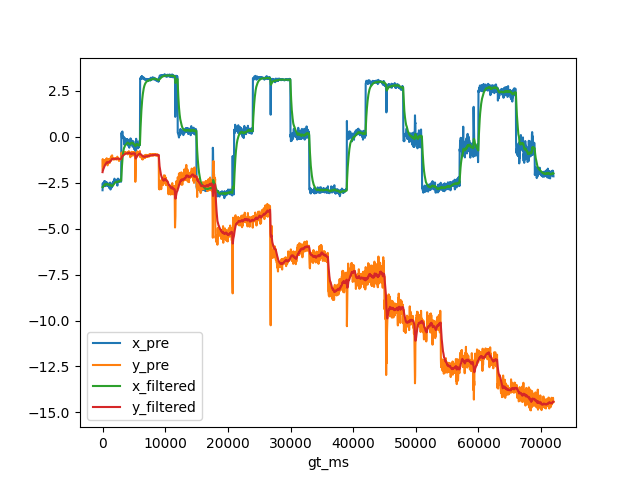

The file beside this chart, header and first rows:
, gt_ms, x_gt, y_gt, x_pre, y_pre, x_filtered, y_filtered
0, 0.0, -3.024, -0.8723, -2.906, -1.784, -2.734, -1.919
1, 33.0, -3.024, -0.8723, -2.53, -1.209, -2.715, -1.85
2, 67.0, -3.024, -0.8723, -2.726, -1.654, -2.716, -1.832
3, 100.0, -3.024, -0.8723, -2.616, -1.328, -2.706, -1.784
4, 133.0, -3.024, -0.8723, -2.573, -1.329, -2.693, -1.74
5, 167.0, -3.024, -0.8723, -2.587, -1.599, -2.683, -1.727
6, 200.0, -3.024, -0.8723, -2.466, -1.27, -2.663, -1.684
7, 233.0, -3.024, -0.8723, -2.483, -1.459, -2.646, -1.662
8, 267.0, -3.024, -0.8723, -2.417, -1.282, -2.624, -1.626
9, 300.0, -3.024, -0.8723, -2.525, -1.44, -2.615, -1.609
10, 333.0, -3.024, -0.8723, -2.432, -1.319, -2.597, -1.581
11, 367.0, -3.024, -0.8723, -2.684, -1.357, -2.605, -1.56
12, 400.0, -3.024, -0.8723, -2.418, -1.285, -2.588, -1.534
13, 433.0, -3.024, -0.8723, -2.633, -1.279, -2.592, -1.509
14, 467.0, -3.024, -0.8723, -2.608, -1.288, -2.593, -1.489
15, 500.0, -3.024, -0.8723, -2.561, -1.291, -2.59, -1.47
16, 533.0, -3.024, -0.8723, -2.659, -1.357, -2.597, -1.459
17, 567.0, -3.024, -0.8723, -2.486, -1.227, -2.587, -1.437
18, 600.0, -3.024, -0.8723, -2.533, -1.289, -2.582, -1.423
19, 633.0, -3.024, -0.8723, -2.455, -1.224, -2.569, -1.404
20, 667.0, -3.024, -0.8723, -2.508, -1.163, -2.564, -1.381
21, 700.0, -3.024, -0.8723, -2.56, -1.387, -2.563, -1.382
22, 733.0, -3.024, -0.8723, -2.639, -1.386, -2.57, -1.382
23, 767.0, -3.024, -0.8723, -2.586, -1.506, -2.572, -1.394
24, 800.0, -3.024, -0.8723, -2.668, -1.551, -2.581, -1.409
25, 833.0, -3.024, -0.8723, -2.644, -1.384, -2.587, -1.406
26, 867.0, -3.024, -0.8723, -2.615, -1.242, -2.59, -1.391
27, 900.0, -3.024, -0.8723, -2.562, -1.399, -2.587, -1.392
28, 933.0, -3.024, -0.8723, -2.593, -1.322, -2.588, -1.385
29, 967.0, -3.024, -0.8723, -2.656, -1.376, -2.594, -1.384
30, 1000, -3.024, -0.8723, -2.536, -1.207, -2.589, -1.367
31, 1033, -3.024, -0.8723, -2.772, -1.344, -2.606, -1.365
32, 1067, -3.024, -0.8723, -2.754, -1.313, -2.62, -1.36
33, 1100, -3.024, -0.8723, -2.603, -1.285, -2.619, -1.353
34, 1133, -3.024, -0.8723, -2.755, -1.424, -2.632, -1.36
35, 1167, -3.024, -0.8723, -2.525, -1.207, -2.622, -1.346
36, 1200, -3.024, -0.8723, -2.487, -1.248, -2.609, -1.336
37, 1233, -3.024, -0.8723, -2.515, -1.244, -2.6, -1.327
38, 1267, -3.024, -0.8723, -2.865, -1.319, -2.625, -1.327
39, 1300, -3.024, -0.8723, -2.816, -1.123, -2.643, -1.308
40, 1333, -3.024, -0.8723, -2.741, -1.107, -2.652, -1.288
41, 1367, -3.024, -0.8723, -2.572, -1.133, -2.645, -1.274
42, 1400, -3.024, -0.8723, -2.738, -1.082, -2.654, -1.256
43, 1433, -3.024, -0.8723, -2.708, -1.034, -2.659, -1.234
44, 1467, -3.024, -0.8723, -2.756, -1.145, -2.668, -1.226
45, 1500, -3.024, -0.8723, -2.686, -1.049, -2.67, -1.209
46, 1533, -3.024, -0.8723, -2.718, -1.006, -2.674, -1.19
47, 1567, -3.024, -0.8723, -2.624, -1.165, -2.67, -1.187
48, 1600, -3.024, -0.8723, -2.657, -1.219, -2.668, -1.19
49, 1633, -3.024, -0.8723, -2.476, -1.201, -2.65, -1.191
50, 1667, -3.024, -0.8723, -2.561, -1.207, -2.641, -1.193
51, 1700, -3.024, -0.8723, -2.435, -1.211, -2.622, -1.194
52, 1733, -3.024, -0.8723, -2.53, -1.23, -2.613, -1.198
53, 1767, -3.024, -0.8723, -2.457, -1.185, -2.598, -1.197
54, 1800, -3.024, -0.8723, -2.42, -1.219, -2.582, -1.199
55, 1833, -3.024, -0.8723, -2.468, -1.175, -2.571, -1.197
56, 1867, -3.024, -0.8723, -2.358, -1.192, -2.551, -1.196
57, 1900, -3.024, -0.8723, -2.274, -1.203, -2.525, -1.197
58, 1933, -3.024, -0.8723, -2.315, -1.228, -2.504, -1.2
59, 1967, -3.024, -0.8723, -2.438, -1.187, -2.498, -1.199
... 2,100 more rows
